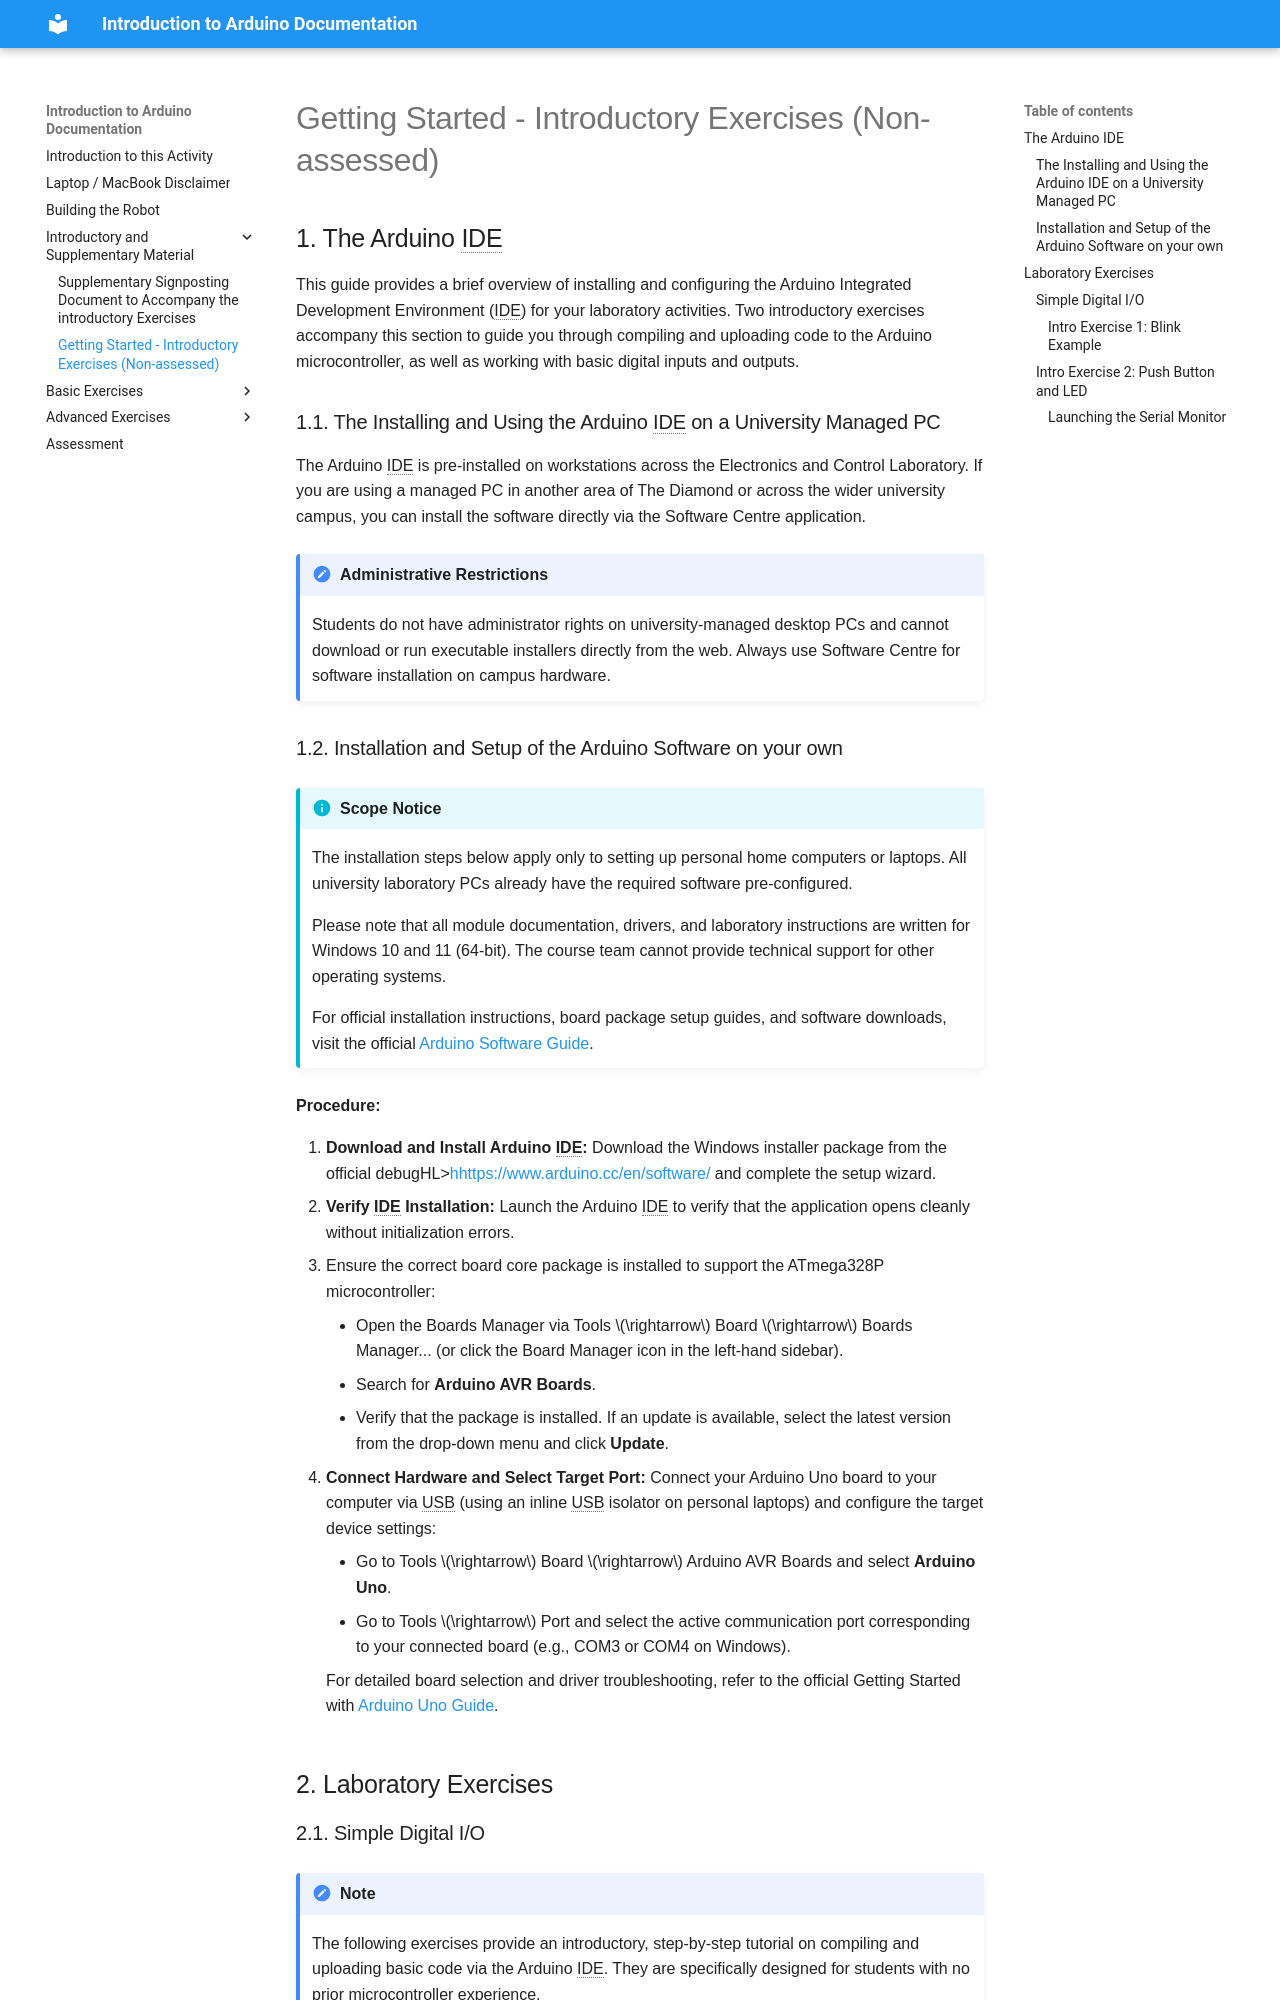

repository: Ben-P-Taylor/Mechatronics-IntroductionToArduino · page: IntroMaterial/IntroExercises/index.html · generator: mkdocs

## The Arduino IDE

This section is aimed at providing you with a brief overview into installing and setting up the Arduino IDE, ready for use with these laboratory activities.

### The Installing and Using the Arduino IDE on a University Managed PC

The Arduino software is available on all Managed University PC. In the Electronics and Control Laboratory, the software should already be installed on the workstation and laptop PCs. In other areas of the Diamond and the wider University campus, you may need to install Arduino using the Software Centre application.

**_Note:_** _As you should be aware, you can’t download and install software on the University Managed PC from the internet._
